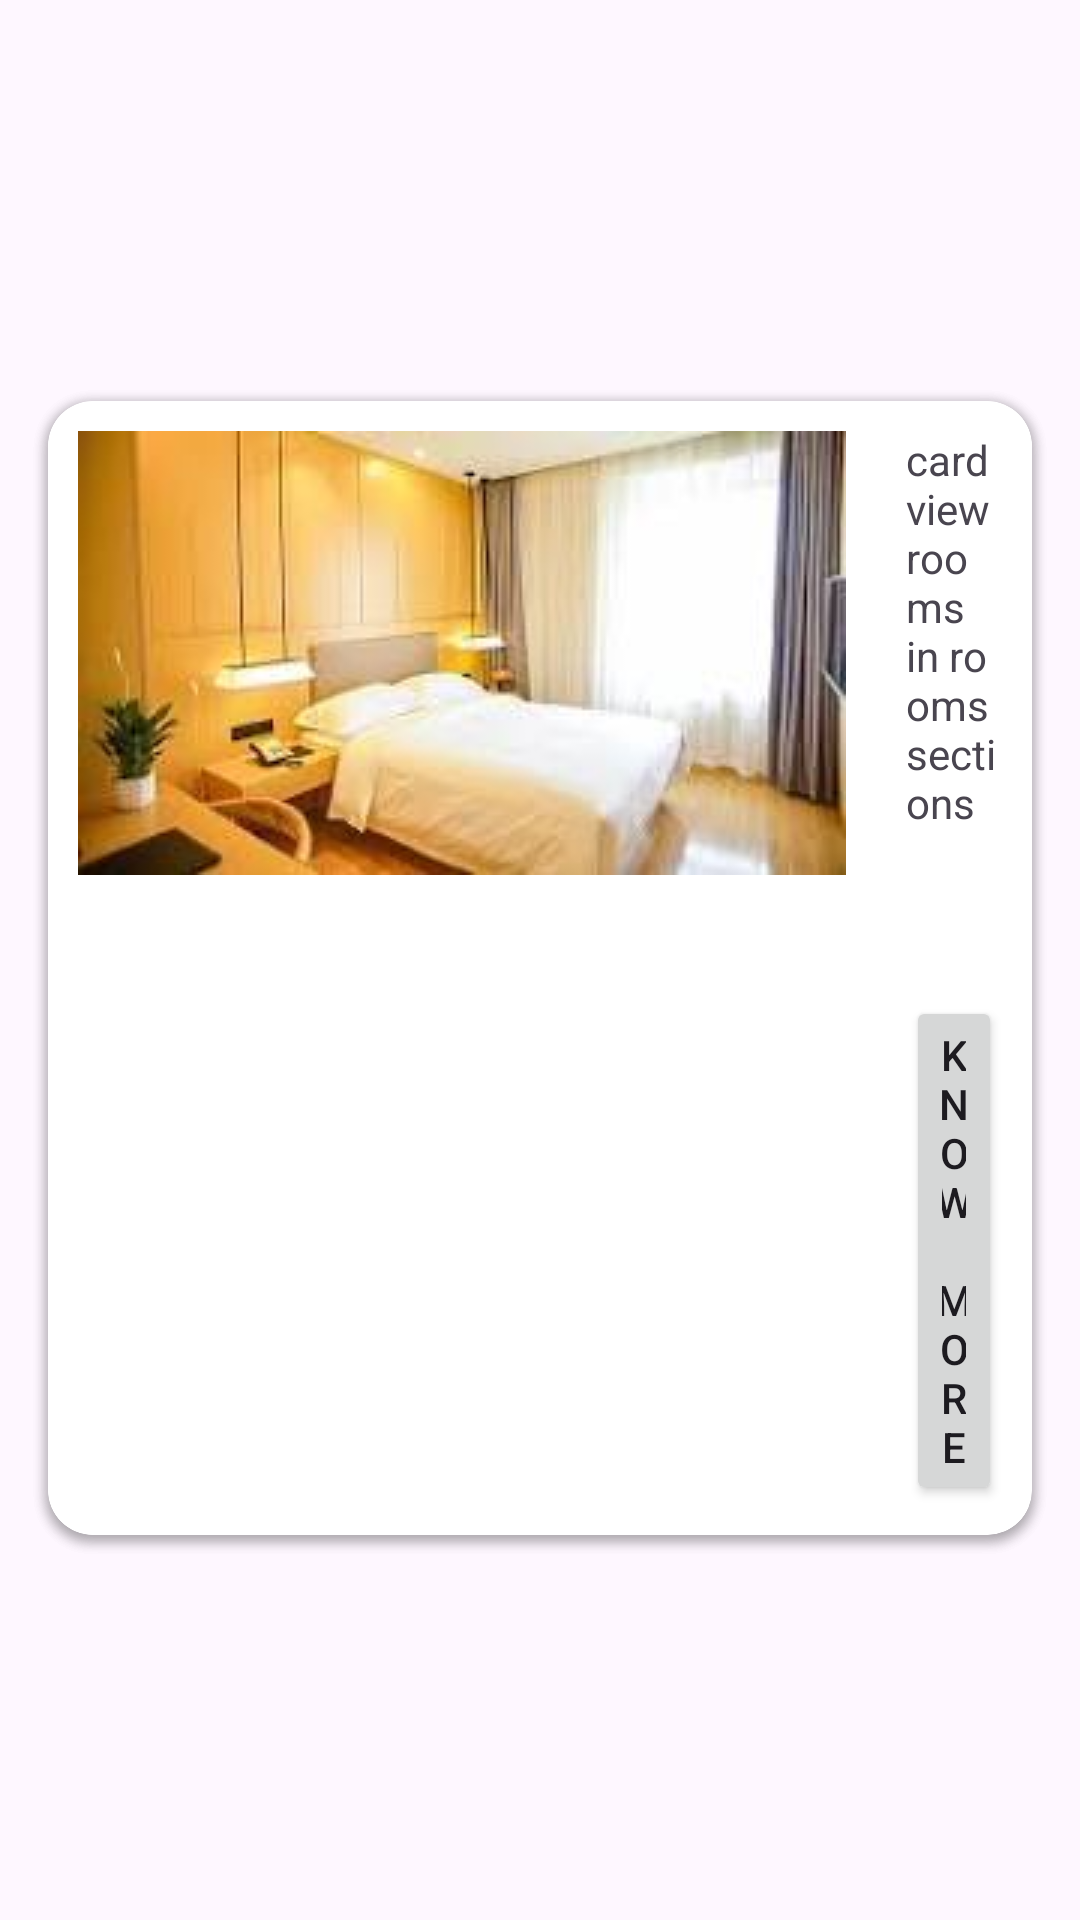

Reconstruct the res/layout file that produces this screen, plus the resources it refers to.
<!-- AndroidManifest.xml: application theme Theme.Residency_management -->
<!-- res/layout/activity_rooms.xml -->
<?xml version="1.0" encoding="utf-8"?>
<androidx.constraintlayout.widget.ConstraintLayout xmlns:android="http://schemas.android.com/apk/res/android"
    xmlns:app="http://schemas.android.com/apk/res-auto"
    xmlns:tools="http://schemas.android.com/tools"
    android:id="@+id/main"
    android:layout_width="match_parent"
    android:layout_height="match_parent"
    tools:context=".rooms">
    <androidx.cardview.widget.CardView
        android:layout_width="match_parent"
        android:layout_height="wrap_content"
        app:cardCornerRadius="15dp"
        app:layout_constraintBottom_toBottomOf="parent"
        app:layout_constraintTop_toTopOf="parent"
        app:layout_constraintVertical_bias="0.511"
        tools:layout_editor_absoluteX="0dp"
        android:layout_margin="16dp">
        <LinearLayout
            android:layout_width="wrap_content"
            android:layout_height="wrap_content"
            android:orientation="horizontal">
            <ImageView
                android:layout_width="wrap_content"
                android:layout_height="wrap_content"
                android:src="@drawable/hpic"
                android:layout_margin="10dp"
                />

            <LinearLayout
                android:layout_width="wrap_content"
                android:layout_height="wrap_content"
                android:orientation="vertical"
                android:padding="10dp">
                <TextView
                    android:layout_width="wrap_content"
                    android:layout_height="wrap_content"
                    android:text="card view rooms in rooms sections"/>
                <Button
                    android:layout_width="wrap_content"
                    android:layout_height="wrap_content"
                    android:text="Know More"
                    android:layout_marginTop="55dp"/>
            </LinearLayout>

        </LinearLayout>
    </androidx.cardview.widget.CardView> <androidx.cardview.widget.CardView
    android:layout_width="match_parent"
    android:layout_height="wrap_content"
    app:cardCornerRadius="15dp"
    app:layout_constraintBottom_toBottomOf="parent"
    app:layout_constraintTop_toTopOf="parent"
    app:layout_constraintVertical_bias="0.511"
    tools:layout_editor_absoluteX="0dp"
    android:layout_margin="16dp">
    <LinearLayout
        android:layout_width="wrap_content"
        android:layout_height="wrap_content"
        android:orientation="horizontal">
        <ImageView
            android:layout_width="wrap_content"
            android:layout_height="wrap_content"
            android:src="@drawable/hpic"
            android:layout_margin="10dp"
            />

        <LinearLayout
            android:layout_width="wrap_content"
            android:layout_height="wrap_content"
            android:orientation="vertical"
            android:padding="10dp">
            <TextView
                android:layout_width="wrap_content"
                android:layout_height="wrap_content"
                android:text="card view rooms in rooms sections"/>
            <Button
                android:layout_width="wrap_content"
                android:layout_height="wrap_content"
                android:text="Know More"
                android:layout_marginTop="55dp"/>
        </LinearLayout>

    </LinearLayout>
</androidx.cardview.widget.CardView>

</androidx.constraintlayout.widget.ConstraintLayout>
<!-- resources referenced by this layout -->
<resources>
  <!-- drawable hpic: jpeg bitmap (drawable, 6420 bytes) -->
  <style name="Theme.Residency_management" parent="Base.Theme.Residency_management" />
  <style name="Base.Theme.Residency_management" parent="Theme.Material3.DayNight.NoActionBar">
          
          
      </style>
</resources>
